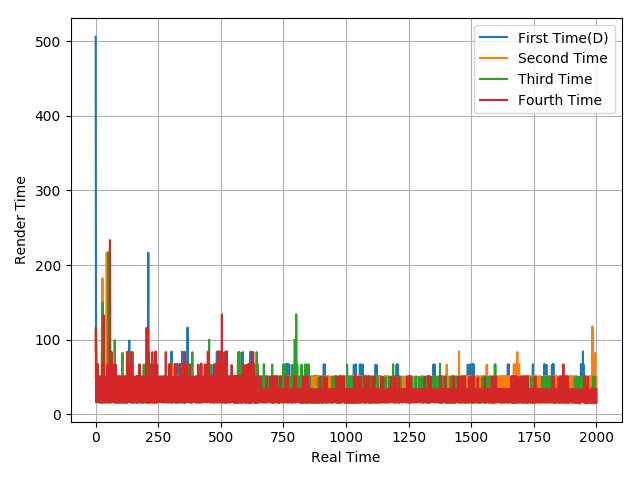

Source data for this figure (header and first rows):
505.86, 144.18, 16.11, 49.64, 16.79, 50.87, 33.33, 50.06, 33.28, 50.13, 33.21, 50.01, 33.33, 16.66, 50.02, 15.95, 50.73, 16.34, 50.34, 16.63, 50.04, 16.65, 50.03, 16.61
49.08, 99.89, 67.16, 33.91, 16.66, 15.71, 50.97, 50, 33.34, 50.05, 32.3, 50, 16.83, 50.85, 15.98, 49.69, 16.8, 49.87, 17.12, 49.58, 16.84, 49.91, 16.59, 49.97
100.2, 117.4, 66.05, 33.7, 16.92, 49.56, 33.34, 50.5, 32.36, 50.99, 33.33, 50.05, 33.35, 16.31, 50.31, 15.63, 51.09, 16.59, 50.09, 15.77, 49.96, 17.53, 33.37, 50.04
84.25, 115.9, 67.14, 16.97, 66.8, 16.6, 49.65, 16.55, 67.23, 16.65, 16.64, 49.63, 17.06, 50.09, 16.6, 16.2, 50.55, 16.61, 50.07, 16.58, 50.13, 16.62, 49.11, 16.63
